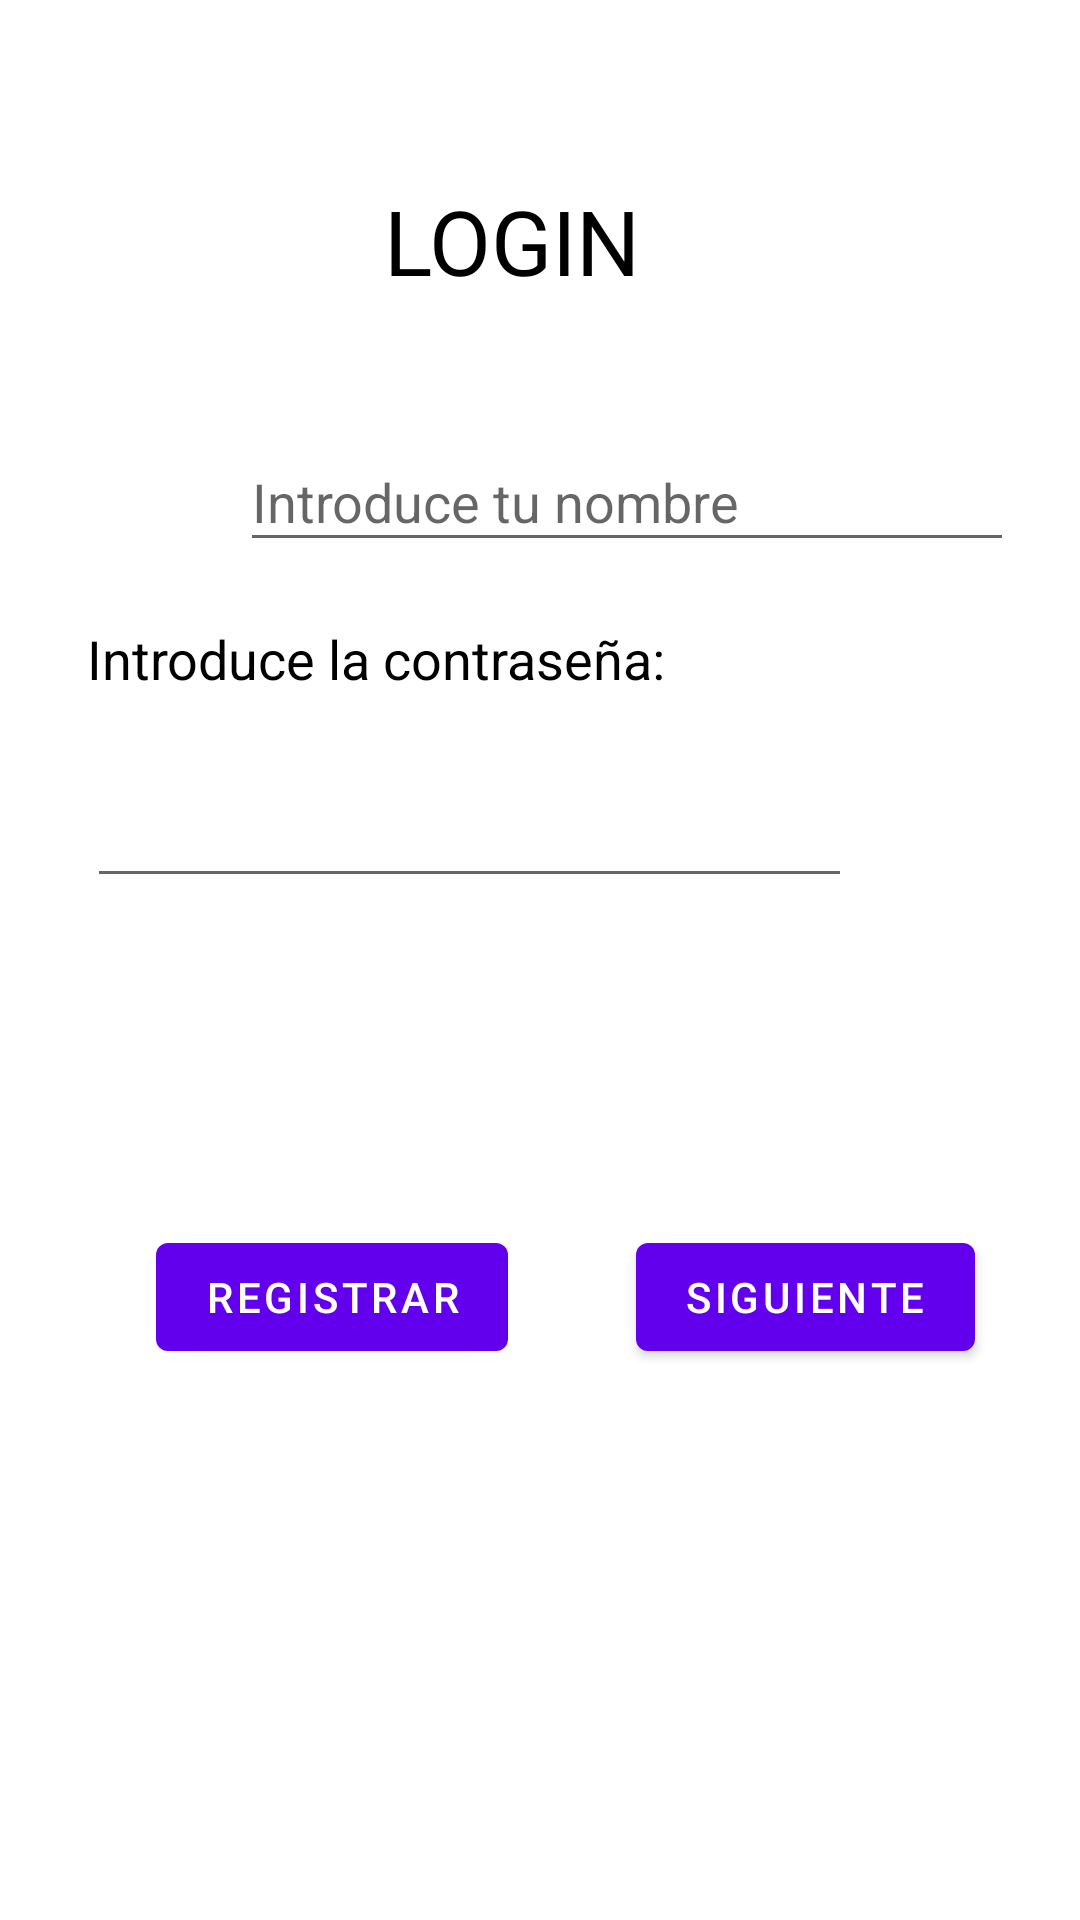

Layout XML and referenced resources for this Android screen:
<!-- AndroidManifest.xml: application theme Theme.KotlinCompose -->
<!-- res/layout/fragment_login.xml -->
<?xml version="1.0" encoding="utf-8"?>
<androidx.constraintlayout.widget.ConstraintLayout xmlns:android="http://schemas.android.com/apk/res/android"
    xmlns:app="http://schemas.android.com/apk/res-auto"
    xmlns:tools="http://schemas.android.com/tools"
    android:layout_width="match_parent"
    android:layout_height="match_parent"
    tools:context=".LoginFragment">

    <EditText
        android:id="@+id/contrasena3"
        android:layout_width="255dp"
        android:layout_height="41dp"
        android:layout_marginStart="80dp"
        android:layout_marginTop="20dp"
        android:layout_marginEnd="76dp"
        android:ems="10"
        android:inputType="textPassword"
        app:layout_constraintEnd_toEndOf="parent"
        app:layout_constraintHorizontal_bias="1.0"
        app:layout_constraintStart_toStartOf="parent"
        app:layout_constraintTop_toBottomOf="@+id/text4" />

    <EditText
        android:id="@+id/usuario2"
        android:layout_width="258dp"
        android:layout_height="43dp"
        android:layout_marginStart="80dp"
        android:layout_marginTop="44dp"
        android:layout_marginEnd="78dp"
        android:ems="10"
        android:inputType="textPersonName"
        android:hint="Introduce tu nombre"
        app:layout_constraintEnd_toEndOf="parent"
        app:layout_constraintHorizontal_bias="0.0"
        app:layout_constraintStart_toStartOf="parent"
        app:layout_constraintTop_toBottomOf="@+id/Titulo" />

    <TextView
        android:id="@+id/text4"
        android:layout_width="253dp"
        android:layout_height="31dp"
        android:layout_marginStart="80dp"
        android:layout_marginTop="20dp"
        android:layout_marginEnd="78dp"
        android:text="Introduce la contraseña:"
        android:textColor="@color/black"
        android:textSize="18dp"
        app:layout_constraintEnd_toEndOf="parent"
        app:layout_constraintHorizontal_bias="1.0"
        app:layout_constraintStart_toStartOf="parent"
        app:layout_constraintTop_toBottomOf="@+id/usuario2" />

    <TextView
        android:id="@+id/Titulo"
        android:layout_width="wrap_content"
        android:layout_height="wrap_content"
        android:layout_marginTop="60dp"
        android:layout_marginBottom="576dp"
        android:text="LOGIN"
        android:textColor="@color/black"
        android:textSize="30dp"
        app:layout_constraintBottom_toTopOf="@id/siguiente"
        app:layout_constraintEnd_toEndOf="parent"
        app:layout_constraintHorizontal_bias="0.467"
        app:layout_constraintStart_toStartOf="parent"
        app:layout_constraintTop_toTopOf="parent" />

    <Button
        android:id="@+id/siguiente"
        android:layout_width="wrap_content"
        android:layout_height="wrap_content"
        android:layout_marginTop="308dp"
        android:layout_marginEnd="24dp"
        android:text="Siguiente"
        app:layout_constraintEnd_toEndOf="parent"
        app:layout_constraintHorizontal_bias="0.798"
        app:layout_constraintStart_toEndOf="@+id/register"
        app:layout_constraintTop_toBottomOf="@+id/Titulo" />

    <Button
        android:id="@+id/register"
        android:layout_width="wrap_content"
        android:layout_height="wrap_content"
        android:layout_marginStart="52dp"
        android:layout_marginTop="308dp"
        android:text="Registrar"
        app:layout_constraintStart_toStartOf="parent"
        app:layout_constraintTop_toBottomOf="@+id/Titulo" />
</androidx.constraintlayout.widget.ConstraintLayout>
<!-- resources referenced by this layout -->
<resources>
  <color name="black">#FF000000</color>
  <style name="Theme.KotlinCompose" parent="Theme.MaterialComponents.DayNight.DarkActionBar">
          
          <item name="colorPrimary">@color/purple_500</item>
          <item name="colorPrimaryVariant">@color/purple_700</item>
          <item name="colorOnPrimary">@color/white</item>
          
          <item name="colorSecondary">@color/teal_200</item>
          <item name="colorSecondaryVariant">@color/teal_700</item>
          <item name="colorOnSecondary">@color/black</item>
          
          <item name="android:statusBarColor">?attr/colorPrimaryVariant</item>
          
      </style>
  <color name="purple_500">#FF6200EE</color>
  <color name="purple_700">#FF3700B3</color>
  <color name="white">#FFFFFFFF</color>
  <color name="teal_200">#FF03DAC5</color>
  <color name="teal_700">#FF018786</color>
</resources>
